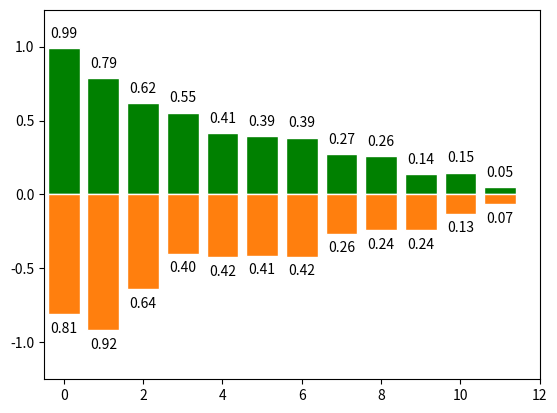

Source code (Python):
# 柱状图
import matplotlib.pyplot as plt
import numpy as np

x = np.arange(12)
y1 = (1 - x/float(12)) * np.random.uniform(0.5, 1.0, 12)
y2 = (1 - x/float(12)) * np.random.uniform(0.5, 1.0, 12)

plt.xlim(-0.5, 12)
plt.ylim(-1.25, 1.25)

# plt.figure(3)  # 加上这一句，就默认产生 figure 1，以及 figure 3 这两个图，第一个图只有刻度
plt.bar(x, +y1, facecolor='green', edgecolor='white')
plt.bar(x, -y2, edgecolor='white')

for a, b in zip(x, y1):
    # ha:horizontal 对齐
    # va ：vertical 对齐
    plt.text(a, b+0.05, '%.2f' % b, ha='center', va='bottom')

for a, b in zip(x, y2):
    plt.text(a, -b-0.05, '%.2f' % b, ha='center', va='top')

plt.show()
